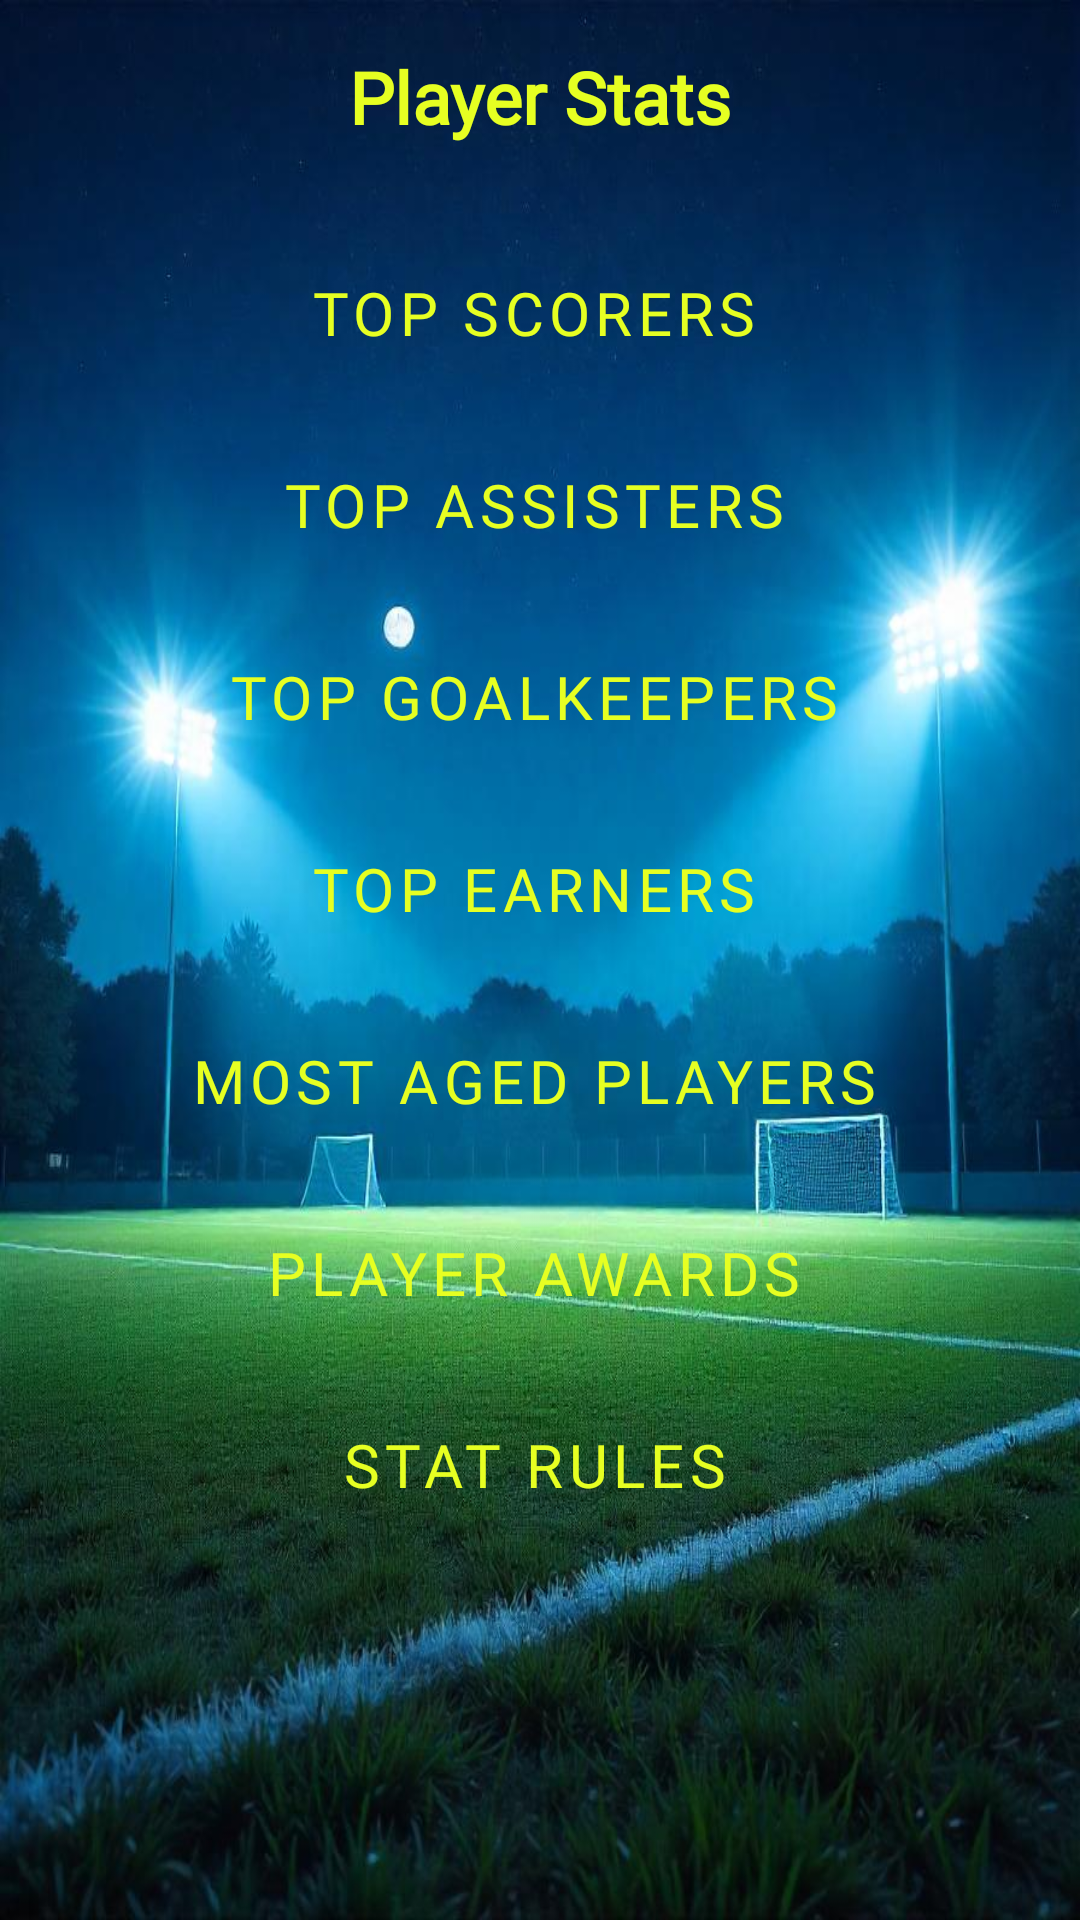

Write the Android layout XML for this screen, with the resource values it uses.
<!-- AndroidManifest.xml: application theme Theme.FootballManagement -->
<!-- res/layout/activity_player_stats.xml -->
<ScrollView xmlns:android="http://schemas.android.com/apk/res/android"
    android:layout_width="match_parent"
    android:layout_height="match_parent"
    xmlns:app="http://schemas.android.com/apk/res-auto"
    android:padding="16dp"
    android:fitsSystemWindows="true"
    android:background="@drawable/football2">

    <LinearLayout
        android:layout_width="match_parent"
        android:layout_height="wrap_content"
        android:orientation="vertical"
        android:gravity="center_horizontal">

        <TextView
            android:id="@+id/tvPlayerStatsHeader"
            android:layout_width="match_parent"
            android:layout_height="wrap_content"
            android:layout_marginBottom="32dp"
            android:gravity="center"
            android:text="Player Stats"
            android:fontFamily="@font/sourgummy"
            android:textColor="@color/lime"
            android:textSize="24sp"
            android:textStyle="bold" />

        <Button
            android:id="@+id/btnTopScorers"
            style="@style/Widget.MaterialComponents.Button.OutlinedButton.Icon"
            android:layout_width="336dp"
            android:layout_height="wrap_content"
            android:backgroundTint="@color/design_default_color_primary_dark"
            android:fontFamily="@font/sourgummy"
            android:text="Top Scorers"
            android:textColor="@color/lime"
            android:textSize="20sp"
            app:rippleColor="@color/Blue"
            app:strokeColor="@color/Blue"
            app:strokeWidth="5dp" />

        <Button
            android:id="@+id/btnTopAssisters"
            style="@style/Widget.MaterialComponents.Button.OutlinedButton.Icon"
            android:layout_width="336dp"
            android:layout_height="wrap_content"
            android:layout_marginTop="16dp"
            android:backgroundTint="@color/design_default_color_primary_dark"
            android:fontFamily="@font/sourgummy"
            android:text="Top Assisters"
            android:textColor="@color/lime"
            android:textSize="20sp"
            app:rippleColor="@color/Blue"
            app:strokeColor="@color/Blue"
            app:strokeWidth="5dp" />

        <Button
            android:id="@+id/btnTopGoalkeepers"
            style="@style/Widget.MaterialComponents.Button.OutlinedButton.Icon"
            android:layout_width="336dp"
            android:layout_height="wrap_content"
            android:layout_marginTop="16dp"
            android:backgroundTint="@color/design_default_color_primary_dark"
            android:fontFamily="@font/sourgummy"
            android:text="Top Goalkeepers"
            android:textColor="@color/lime"
            android:textSize="20sp"
            app:rippleColor="@color/Blue"
            app:strokeColor="@color/Blue"
            app:strokeWidth="5dp" />

        <Button
            android:id="@+id/btnTopEarners"
            style="@style/Widget.MaterialComponents.Button.OutlinedButton.Icon"
            android:layout_width="336dp"
            android:layout_height="wrap_content"
            android:layout_marginTop="16dp"
            android:backgroundTint="@color/design_default_color_primary_dark"
            android:fontFamily="@font/sourgummy"
            android:text="Top Earners"
            android:textColor="@color/lime"
            android:textSize="20sp"
            app:rippleColor="@color/Blue"
            app:strokeColor="@color/Blue"
            app:strokeWidth="5dp" />

        <Button
            android:id="@+id/btnMostAged"
            style="@style/Widget.MaterialComponents.Button.OutlinedButton.Icon"
            android:layout_width="336dp"
            android:layout_height="wrap_content"
            android:layout_marginTop="16dp"
            android:backgroundTint="@color/design_default_color_primary_dark"
            android:fontFamily="@font/sourgummy"
            android:text="Most Aged Players"
            android:textColor="@color/lime"
            android:textSize="20sp"
            app:rippleColor="@color/Blue"
            app:strokeColor="@color/Blue"
            app:strokeWidth="5dp" />

        <Button
            android:id="@+id/btnPlayerAwards"
            style="@style/Widget.MaterialComponents.Button.OutlinedButton.Icon"
            android:layout_width="336dp"
            android:layout_height="wrap_content"
            android:layout_marginTop="16dp"
            android:backgroundTint="@color/design_default_color_primary_dark"
            android:fontFamily="@font/sourgummy"
            android:text="Player Awards"
            android:textColor="@color/lime"
            android:textSize="20sp"
            app:rippleColor="@color/Blue"
            app:strokeColor="@color/Blue"
            app:strokeWidth="5dp" />

        <Button
            android:id="@+id/btnStatRules"
            style="@style/Widget.MaterialComponents.Button.OutlinedButton.Icon"
            android:layout_width="336dp"
            android:layout_height="wrap_content"
            android:layout_marginTop="16dp"
            android:backgroundTint="@color/design_default_color_primary_dark"
            android:fontFamily="@font/sourgummy"
            android:text="Stat Rules"
            android:textColor="@color/lime"
            android:textSize="20sp"
            app:rippleColor="@color/Blue"
            app:strokeColor="@color/Blue"
            app:strokeWidth="5dp" />

    </LinearLayout>
</ScrollView>
<!-- resources referenced by this layout -->
<resources>
  <color name="Blue">#0194FF</color>
  <color name="lime">#E6FF22</color>
  <!-- drawable football2: jpeg bitmap (drawable, 100290 bytes) -->
  <style name="Theme.FootballManagement" parent="Base.Theme.FootballManagement" />
  <style name="Base.Theme.FootballManagement" parent="Theme.Material3.DayNight.NoActionBar">
          
          
      </style>
</resources>
